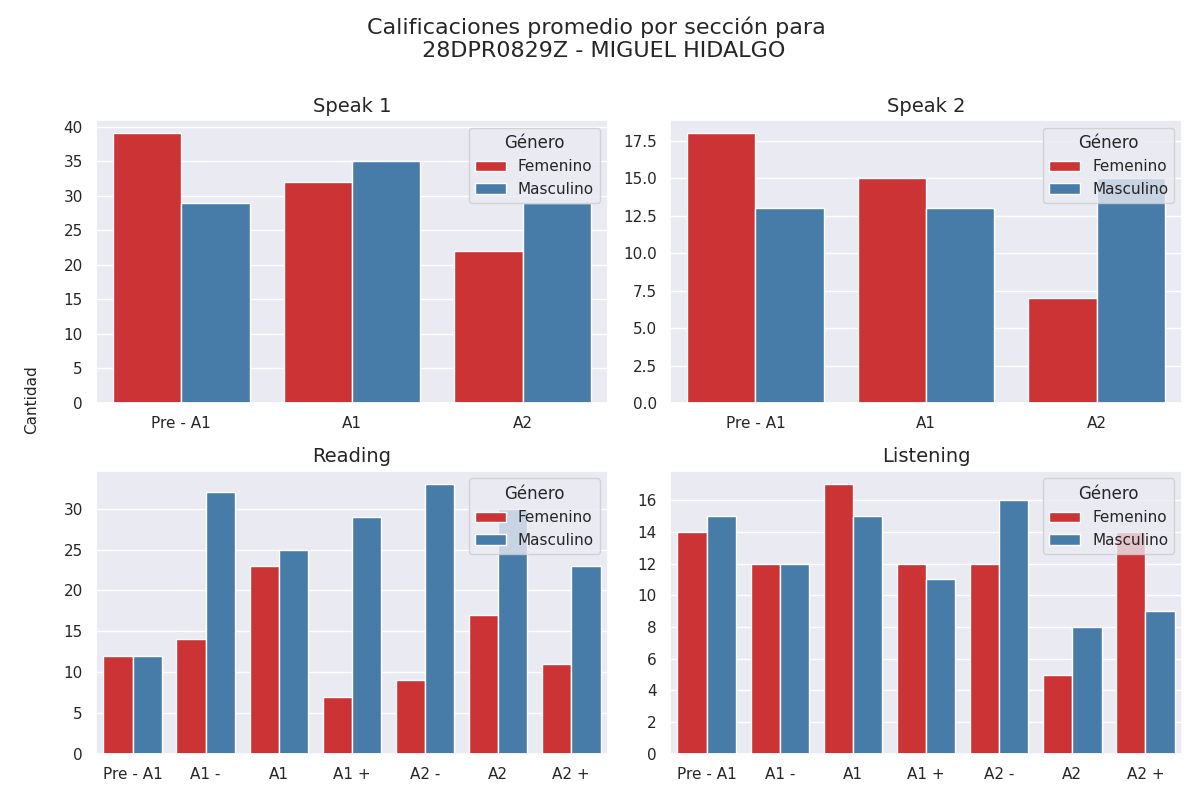

The file beside this chart, header and first rows:
seccion, calificacion, cantidad, genero
speak 1, Pre - A1, 39, 0
speak 1, A1, 32, 0
speak 1, A2, 22, 0
speak 1, Pre - A1, 29, 1
speak 1, A1, 35, 1
speak 1, A2, 29, 1
speak 2, Pre - A1, 18, 0
speak 2, A1, 15, 0
speak 2, A2, 7, 0
speak 2, Pre - A1, 13, 1
speak 2, A1, 13, 1
speak 2, A2, 15, 1
reading, Pre - A1, 12, 0
reading, A1 -, 14, 0
reading, A1, 23, 0
reading, A1 +, 7, 0
reading, A2 -, 9, 0
reading, A2, 17, 0
reading, A2 +, 11, 0
reading, Pre - A1, 12, 1
reading, A1 -, 32, 1
reading, A1, 25, 1
reading, A1 +, 29, 1
reading, A2 -, 33, 1
reading, A2, 30, 1
reading, A2 +, 23, 1
listening, Pre - A1, 14, 0
listening, A1 -, 12, 0
listening, A1, 17, 0
listening, A1 +, 12, 0
listening, A2 -, 12, 0
listening, A2, 5, 0
listening, A2 +, 14, 0
listening, Pre - A1, 15, 1
listening, A1 -, 12, 1
listening, A1, 15, 1
listening, A1 +, 11, 1
listening, A2 -, 16, 1
listening, A2, 8, 1
listening, A2 +, 9, 1
